Image classification data set "dataset" (HTeeluckdharry/Office-Classification on GitHub). Class labels (6): glass, keyboard, mouse, notebook, pen, stapler.

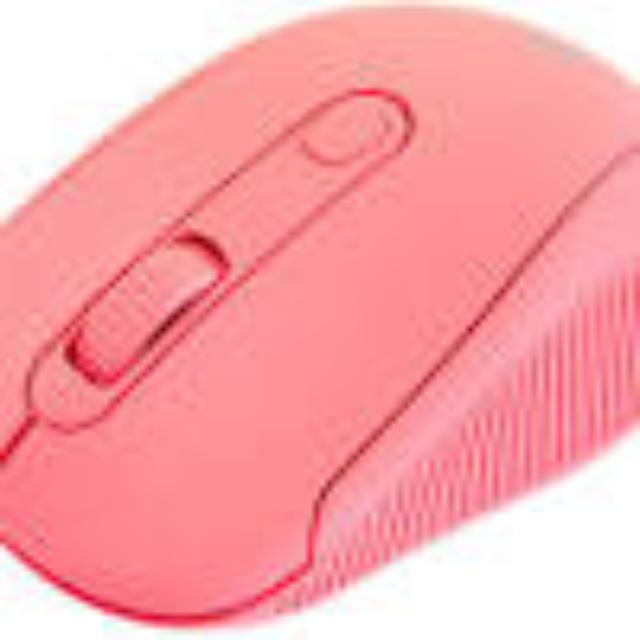
Label: mouse

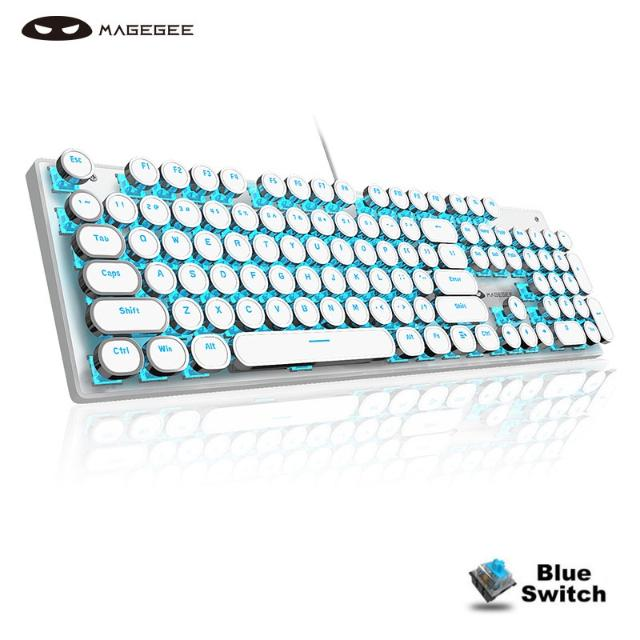
Label: keyboard

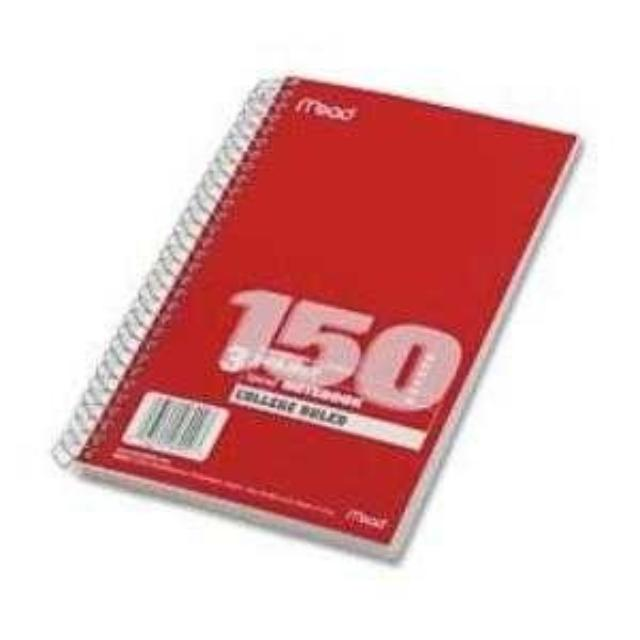
Label: notebook

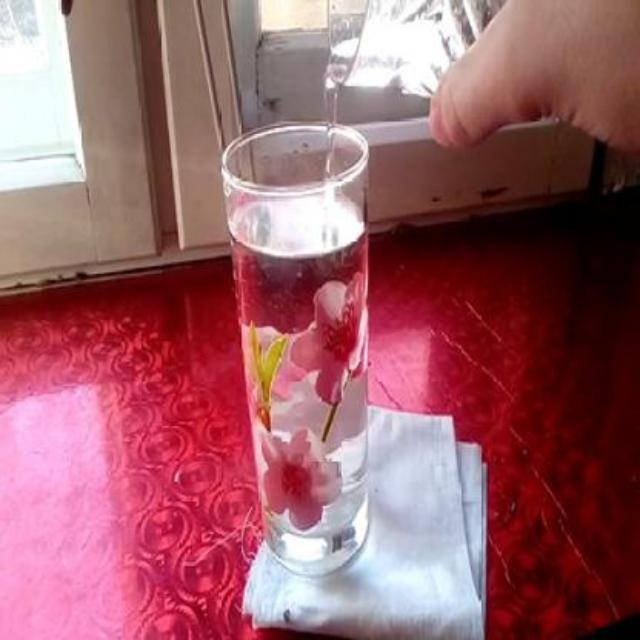
Label: glass

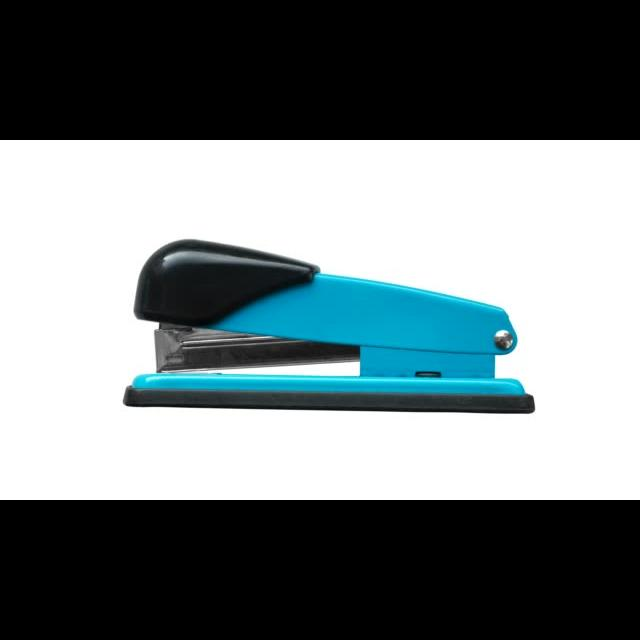
Label: stapler

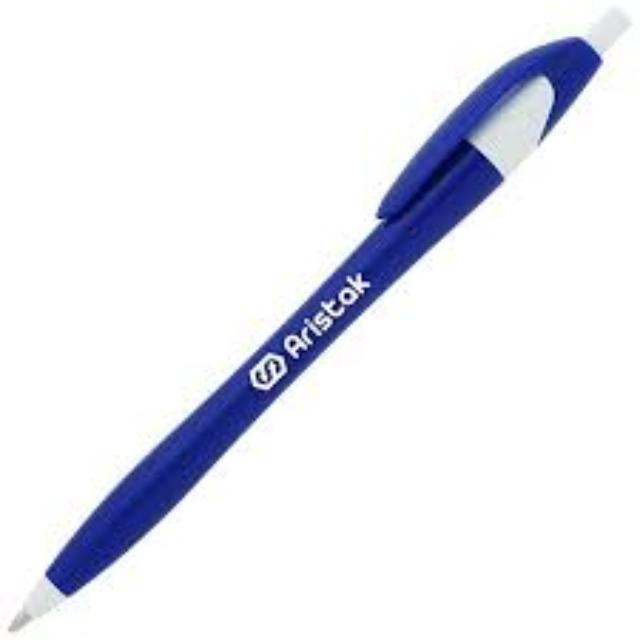
Label: pen
